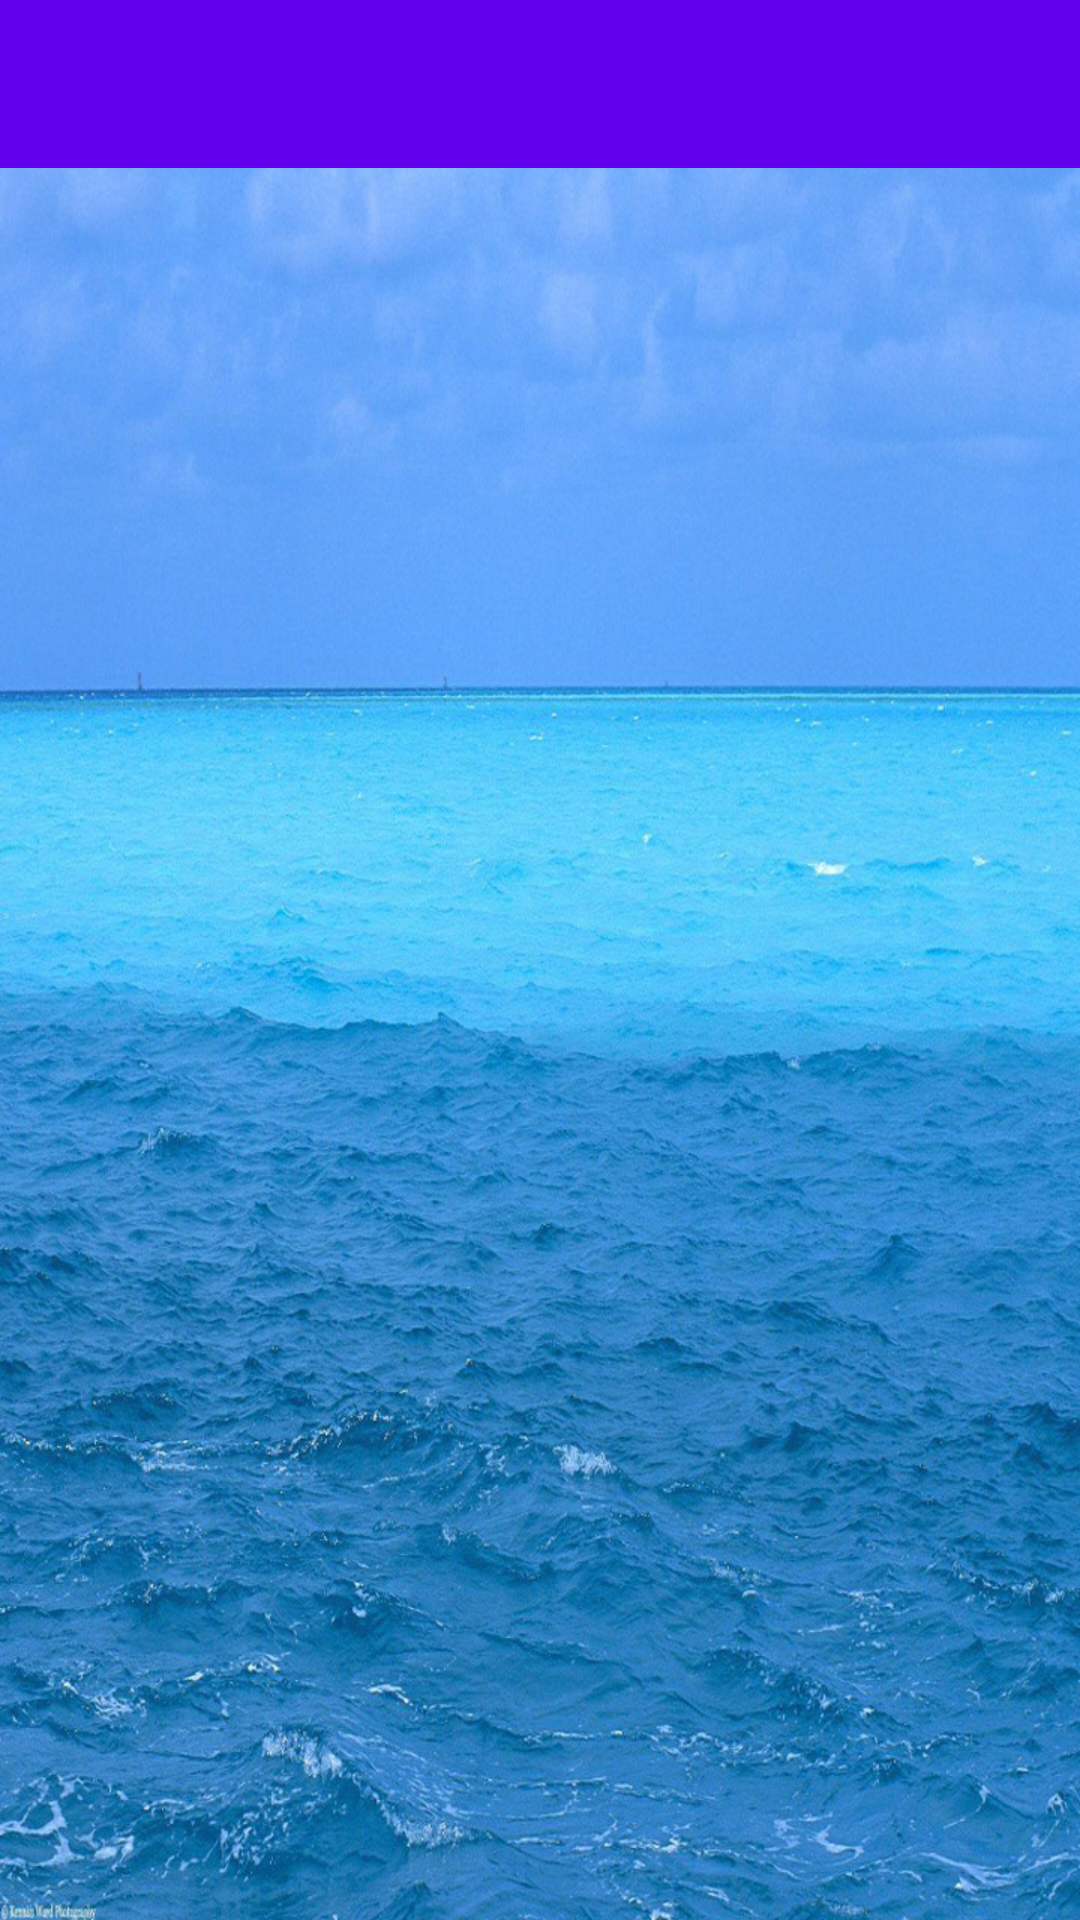

This screen was rendered from an Android layout file. Write that file and the resources it references.
<!-- AndroidManifest.xml: application theme AppTheme -->
<!-- res/layout/activity_dictionary.xml -->
<?xml version="1.0" encoding="utf-8"?>

<RelativeLayout xmlns:android="http://schemas.android.com/apk/res/android"
    xmlns:app="http://schemas.android.com/apk/res-auto"
    xmlns:tools="http://schemas.android.com/tools"
    android:layout_width="match_parent"
    android:layout_height="match_parent"
    android:background="@drawable/ocean">
    <android.support.v7.widget.Toolbar
        android:id="@+id/toolbar3"
        android:minHeight="?attr/actionBarSize"
        android:layout_width="match_parent"
        android:layout_height="wrap_content"
        app:titleTextColor="@android:color/white"
        android:background="?attr/colorPrimary"></android.support.v7.widget.Toolbar>
    <GridView
        android:paddingLeft="@dimen/activity_horizontal_margin"
        android:paddingRight="@dimen/activity_horizontal_margin"
        android:paddingBottom="@dimen/activity_vertical_margin"
        android:numColumns="2"
        android:horizontalSpacing="10dp"
        android:verticalSpacing="10dp"
        android:gravity="center"
        android:stretchMode="columnWidth"
        android:layout_width="wrap_content"
        android:layout_height="wrap_content"
        android:id="@+id/gv"
        android:layout_alignParentLeft="true"
        android:layout_alignParentStart="true"
        android:layout_alignParentRight="true"
        android:layout_alignParentEnd="true"
        android:layout_below="@+id/toolbar3" />
</RelativeLayout>
<!-- resources referenced by this layout -->
<resources>
  <!-- drawable ocean: jpg bitmap (drawable, 273812 bytes) -->
  <style name="AppTheme" parent="Theme.AppCompat.NoActionBar">
          
          <item name="colorPrimary">@color/colorPrimary</item>
          <item name="colorPrimaryDark">@color/colorPrimaryDark</item>
          <item name="colorAccent">@color/colorAccent</item>
      </style>
  <!-- not gathered from this repository: default colours our renderer supplied (Android Studio template values) -->
  <color name="colorPrimary">#FF6200EE</color>
  <color name="colorPrimaryDark">#FF3700B3</color>
  <color name="colorAccent">#FF03DAC5</color>
</resources>
